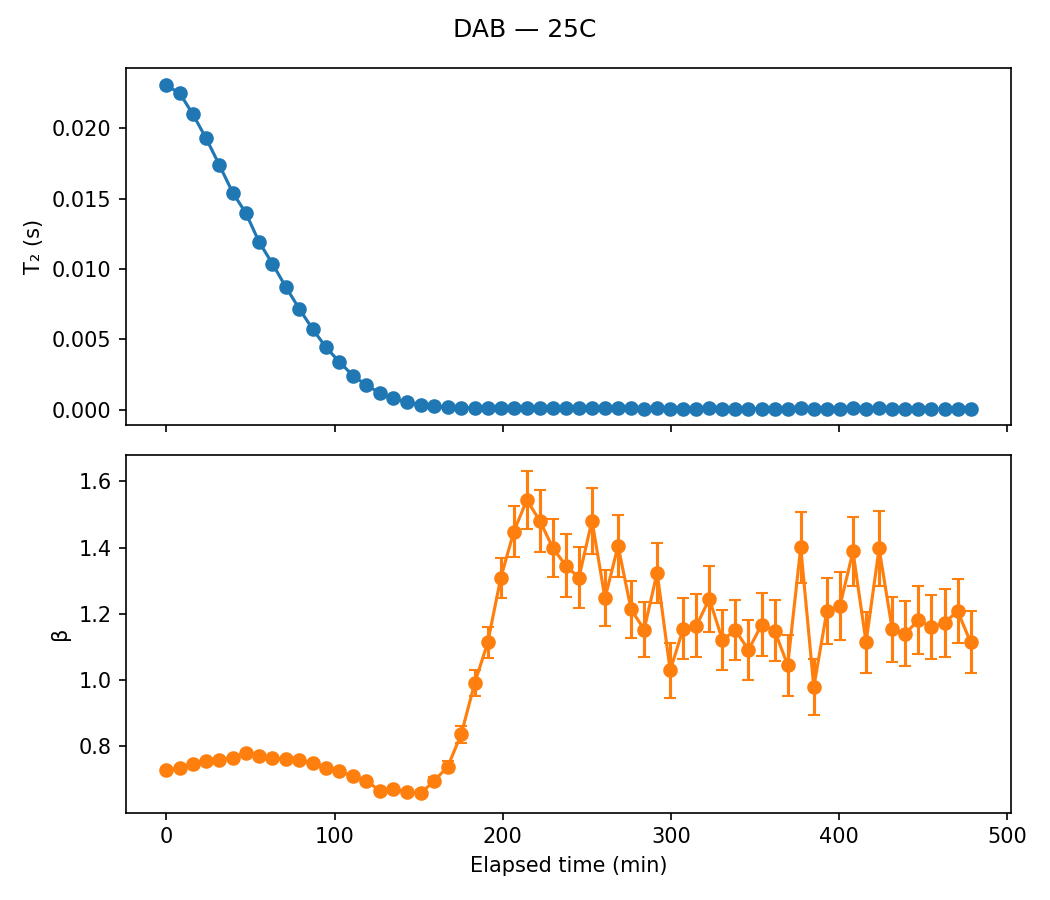

Data behind this chart, as committed beside it:
sample, temp, scan, timestamp, A, A_err, T2, T2_err, beta, beta_err, c, c_err, dropped, elapsed_min, alpha
DAB, 25C, 1, 2020-02-29 22:34:16, 18.15, 0.05837, 0.02302, 0.000123, 0.7278, 0.003097, 1.078, 0.005245, False, 0.0, 0.0
DAB, 25C, 2, 2020-02-29 22:42:08, 18.08, 0.05563, 0.02248, 0.0001147, 0.7354, 0.003001, 1.059, 0.004853, False, 7.867, 0.02361
DAB, 25C, 3, 2020-02-29 22:50:00, 17.95, 0.05728, 0.02098, 0.000111, 0.7474, 0.003167, 1.06, 0.004646, False, 15.73, 0.08875
DAB, 25C, 4, 2020-02-29 22:57:54, 17.9, 0.05752, 0.01926, 0.0001028, 0.7564, 0.003226, 1.054, 0.004311, False, 23.63, 0.1633
DAB, 25C, 5, 2020-02-29 23:05:46, 17.94, 0.05789, 0.01737, 9.350228550391966e-05, 0.7604, 0.003244, 1.046, 0.003978, False, 31.5, 0.2454
DAB, 25C, 6, 2020-02-29 23:13:38, 17.97, 0.05947, 0.01543, 8.530177770854934e-05, 0.7666, 0.003348, 1.049, 0.003724, False, 39.37, 0.3299
DAB, 25C, 7, 2020-02-29 23:21:30, 17.78, 0.05988, 0.01397, 7.80658562967034e-05, 0.7808, 0.003499, 1.046, 0.003498, False, 47.23, 0.3932
DAB, 25C, 8, 2020-02-29 23:29:22, 17.98, 0.06635, 0.01192, 7.3967992444429e-05, 0.7707, 0.003726, 1.047, 0.003456, False, 55.1, 0.4823
DAB, 25C, 9, 2020-02-29 23:37:20, 18.14, 0.0561, 0.01037, 5.253982548772594e-05, 0.7642, 0.003166, 0.7523, 0.00444, False, 63.07, 0.5497
DAB, 25C, 10, 2020-02-29 23:45:18, 18.23, 0.05996, 0.008716, 4.7663579384759835e-05, 0.7624, 0.003311, 0.7394, 0.004092, False, 71.03, 0.6214
DAB, 25C, 11, 2020-02-29 23:53:16, 18.18, 0.06456, 0.007174, 4.2947803468197215e-05, 0.7577, 0.003498, 0.7423, 0.00378, False, 79.0, 0.6884
DAB, 25C, 12, 2020-03-01 00:01:14, 18.26, 0.07135, 0.005737, 3.827858657542276e-05, 0.7514, 0.003754, 0.7421, 0.003544, False, 86.97, 0.7508
DAB, 25C, 13, 2020-03-01 00:09:12, 18.36, 0.07862, 0.004431, 3.30390997035909e-05, 0.7352, 0.003919, 0.7426, 0.003246, False, 94.93, 0.8075
DAB, 25C, 14, 2020-03-01 00:17:10, 18.29, 0.09132, 0.003407, 2.9988084121167336e-05, 0.7247, 0.004413, 0.7349, 0.003151, False, 102.9, 0.852
DAB, 25C, 15, 2020-03-01 00:25:08, 18.52, 0.1122, 0.002442, 2.6472251143040504e-05, 0.7103, 0.005107, 0.7401, 0.003094, False, 110.9, 0.8939
DAB, 25C, 16, 2020-03-01 00:33:06, 18.4, 0.1287, 0.001756, 2.2242381924204432e-05, 0.6972, 0.005632, 0.7399, 0.002845, False, 118.8, 0.9237
DAB, 25C, 17, 2020-03-01 00:41:08, 18.99, 0.121, 0.001215, 1.4140184030135615e-05, 0.6658, 0.00478, 0.3662, 0.004727, False, 126.9, 0.9472
DAB, 25C, 18, 2020-03-01 00:49:12, 18.89, 0.1415, 0.0008294, 1.131151255107097e-05, 0.6714, 0.005519, 0.374, 0.004068, False, 134.9, 0.964
DAB, 25C, 19, 2020-03-01 00:57:14, 18.68, 0.1848, 0.0005557, 1.0038364302515554e-05, 0.6625, 0.006869, 0.3676, 0.00384, False, 143, 0.9759
DAB, 25C, 20, 2020-03-01 01:05:24, 18.81, 0.2607, 0.0003597, 9.014743257596305e-06, 0.6585, 0.009087, 0.3686, 0.003761, False, 151.1, 0.9844
DAB, 25C, 21, 2020-03-01 01:13:28, 17.61, 0.3047, 0.0002656, 7.880014882192063e-06, 0.6961, 0.01203, 0.3638, 0.003457, False, 159.2, 0.9885
DAB, 25C, 22, 2020-03-01 01:21:30, 16.7, 0.3719, 0.0001946, 6.9755887980586e-06, 0.7386, 0.0163, 0.3649, 0.003217, False, 167.2, 0.9915
DAB, 25C, 23, 2020-03-01 01:29:32, 14.21, 0.4174, 0.0001665, 7.095724623208469e-06, 0.8362, 0.02587, 0.3719, 0.003305, False, 175.3, 0.9928
DAB, 25C, 24, 2020-03-01 01:37:36, 11.77, 0.3892, 0.0001485, 6.224768939494114e-06, 0.9914, 0.03828, 0.3669, 0.003071, False, 183.3, 0.9935
DAB, 25C, 25, 2020-03-01 01:45:20, 9.645, 0.3271, 0.00014, 5.486871523325421e-06, 1.114, 0.04759, 0.2624, 0.003774, False, 191.1, 0.9939
DAB, 25C, 26, 2020-03-01 01:53:04, 7.911, 0.2564, 0.0001361, 4.5273940465282265e-06, 1.309, 0.06065, 0.2591, 0.00335, False, 198.8, 0.9941
DAB, 25C, 27, 2020-03-01 02:00:50, 6.595, 0.2276, 0.0001332, 4.384197693909546e-06, 1.448, 0.07753, 0.2584, 0.003226, False, 206.6, 0.9942
DAB, 25C, 28, 2020-03-01 02:08:34, 5.782, 0.2012, 0.000128, 4.039001027666769e-06, 1.544, 0.08689, 0.2558, 0.002888, False, 214.3, 0.9944
DAB, 25C, 29, 2020-03-01 02:16:20, 5.675, 0.2323, 0.0001214, 4.595684339916083e-06, 1.481, 0.09231, 0.2542, 0.002914, False, 222.1, 0.9947
DAB, 25C, 30, 2020-03-01 02:24:04, 5.436, 0.2347, 0.0001196, 4.956094668139801e-06, 1.399, 0.08692, 0.255, 0.002695, False, 229.8, 0.9948
DAB, 25C, 31, 2020-03-01 02:31:48, 5.317, 0.2681, 0.0001194, 5.938442165229179e-06, 1.346, 0.09431, 0.2593, 0.002942, False, 237.5, 0.9948
DAB, 25C, 32, 2020-03-01 02:39:34, 5.434, 0.2828, 0.0001159, 6.034350389110124e-06, 1.31, 0.09133, 0.2633, 0.002867, False, 245.3, 0.995
DAB, 25C, 33, 2020-03-01 02:47:20, 4.989, 0.2186, 0.0001235, 5.018374491221897e-06, 1.482, 0.09967, 0.2539, 0.002825, False, 253.1, 0.9946
DAB, 25C, 34, 2020-03-01 02:55:04, 5.448, 0.2922, 0.0001123, 6.209204243253762e-06, 1.247, 0.08485, 0.2542, 0.002672, False, 260.8, 0.9951
DAB, 25C, 35, 2020-03-01 03:02:50, 5.108, 0.2381, 0.000119, 5.302002658956835e-06, 1.405, 0.09443, 0.2551, 0.002724, False, 268.6, 0.9948
DAB, 25C, 36, 2020-03-01 03:10:34, 5.492, 0.3189, 0.0001092, 6.6361335295804554e-06, 1.214, 0.08641, 0.2556, 0.002708, False, 276.3, 0.9953
DAB, 25C, 37, 2020-03-01 03:18:20, 5.616, 0.359, 0.000102, 7.005927506736056e-06, 1.153, 0.08405, 0.2545, 0.002581, False, 284.1, 0.9956
DAB, 25C, 38, 2020-03-01 03:26:04, 5.141, 0.261, 0.0001147, 5.7668994430147346e-06, 1.325, 0.09056, 0.2537, 0.002629, False, 291.8, 0.995
DAB, 25C, 39, 2020-03-01 03:33:50, 6.309, 0.511, 9.035905367249132e-05, 8.389562561153023e-06, 1.029, 0.08298, 0.2551, 0.00273, False, 299.6, 0.9961
DAB, 25C, 40, 2020-03-01 03:41:36, 5.532, 0.384, 0.0001021, 7.603345647206461e-06, 1.156, 0.09178, 0.2595, 0.002774, False, 307.3, 0.9956
DAB, 25C, 41, 2020-03-01 03:49:22, 5.556, 0.4002, 9.944244249172512e-05, 7.610127961663512e-06, 1.164, 0.09519, 0.257, 0.002768, False, 315.1, 0.9957
DAB, 25C, 42, 2020-03-01 03:57:08, 5.126, 0.33, 0.0001075, 7.0893262869612036e-06, 1.245, 0.09958, 0.2541, 0.00279, False, 322.9, 0.9953
DAB, 25C, 43, 2020-03-01 04:04:52, 5.913, 0.4461, 9.396294407625011e-05, 7.666566120125341e-06, 1.121, 0.09092, 0.2552, 0.002699, False, 330.6, 0.9959
DAB, 25C, 44, 2020-03-01 04:12:38, 5.45, 0.3784, 0.0001008, 7.5189322195903974e-06, 1.151, 0.09053, 0.255, 0.002661, False, 338.4, 0.9956
DAB, 25C, 45, 2020-03-01 04:20:24, 5.828, 0.4586, 9.245279315844248e-05, 8.010114658654209e-06, 1.091, 0.08982, 0.2553, 0.002644, False, 346.1, 0.996
DAB, 25C, 46, 2020-03-01 04:28:10, 5.525, 0.4008, 9.745563188563443e-05, 7.466359540546525e-06, 1.168, 0.09544, 0.2559, 0.002676, False, 353.9, 0.9958
DAB, 25C, 47, 2020-03-01 04:35:56, 5.502, 0.3932, 9.648971429722323e-05, 7.354640479674656e-06, 1.15, 0.09108, 0.2519, 0.002547, False, 361.7, 0.9958
DAB, 25C, 48, 2020-03-01 04:43:42, 5.852, 0.5105, 9.097525403120688e-05, 9.002118744424605e-06, 1.045, 0.09194, 0.256, 0.002784, False, 369.4, 0.996
DAB, 25C, 49, 2020-03-01 04:51:28, 4.868, 0.2668, 0.0001116, 5.794922666577949e-06, 1.401, 0.1071, 0.2548, 0.002716, False, 377.2, 0.9952
DAB, 25C, 50, 2020-03-01 04:59:14, 6.198, 0.5718, 8.444337846097169e-05, 9.171386209210636e-06, 0.9792, 0.08441, 0.2567, 0.002633, False, 385, 0.9963
DAB, 25C, 51, 2020-03-01 05:07:00, 5.448, 0.3888, 9.768068313632389e-05, 7.179336120274849e-06, 1.208, 0.09981, 0.2607, 0.002678, False, 392.7, 0.9958
DAB, 25C, 52, 2020-03-01 05:14:46, 5.356, 0.381, 9.89907872642975e-05, 7.199603907200624e-06, 1.224, 0.1025, 0.2562, 0.002721, False, 400.5, 0.9957
DAB, 25C, 53, 2020-03-01 05:22:32, 4.801, 0.2585, 0.0001122, 5.762317498332204e-06, 1.389, 0.1037, 0.258, 0.002632, False, 408.3, 0.9951
DAB, 25C, 54, 2020-03-01 05:30:18, 5.705, 0.443, 9.374039548123991e-05, 7.904518349558516e-06, 1.115, 0.09253, 0.2547, 0.002658, False, 416, 0.9959
DAB, 25C, 55, 2020-03-01 05:38:04, 4.84, 0.29, 0.0001071, 6.041362265647814e-06, 1.398, 0.1142, 0.2582, 0.002728, False, 423.8, 0.9953
DAB, 25C, 56, 2020-03-01 05:45:52, 5.557, 0.4307, 9.366519609487128e-05, 7.680542006790526e-06, 1.154, 0.09789, 0.2602, 0.00264, False, 431.6, 0.9959
DAB, 25C, 57, 2020-03-01 05:53:38, 5.632, 0.4498, 9.358482537662934e-05, 7.977112985062587e-06, 1.14, 0.09882, 0.259, 0.002731, False, 439.4, 0.9959
DAB, 25C, 58, 2020-03-01 06:01:24, 5.261, 0.3981, 9.88568741280669e-05, 7.850309046990274e-06, 1.181, 0.1023, 0.2576, 0.002755, False, 447.1, 0.9957
DAB, 25C, 59, 2020-03-01 06:09:10, 5.538, 0.4119, 9.673867807704043e-05, 7.62570753560576e-06, 1.16, 0.09639, 0.2517, 0.002698, False, 454.9, 0.9958
DAB, 25C, 60, 2020-03-01 06:16:58, 5.282, 0.402, 9.929295020185627e-05, 7.977810438590686e-06, 1.173, 0.1019, 0.2584, 0.00279, False, 462.7, 0.9957
... 2 more rows
